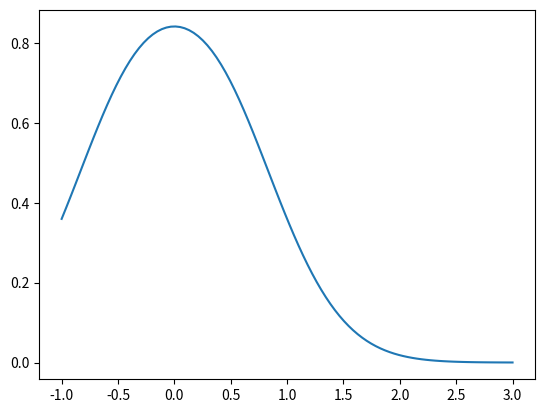
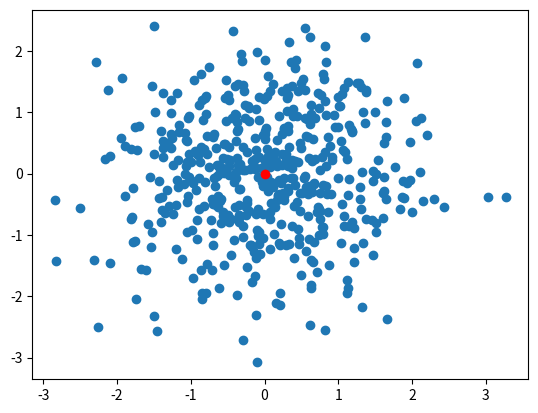
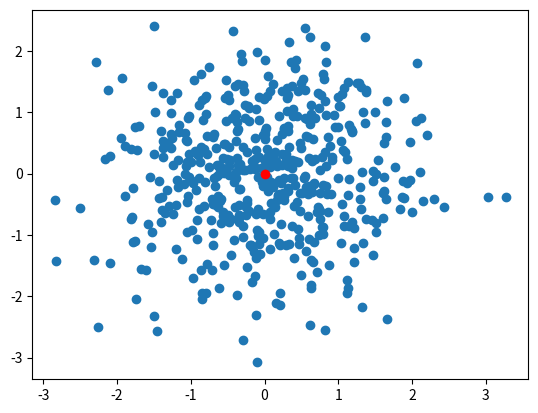

The matplotlib source for these figures, in order:
import numpy as np
import matplotlib.pyplot as plt

a = np.linspace(0, 15, 100)
b = a.reshape(10, 10)
c = b - b.mean()


a = np.ones((1, 10)) * 5
a


a = np.linspace(1, 10, 10)
b = np.arange(1, 11)
all(a == b)


x = np.linspace(-1, 3, 100)
y = np.sin(np.exp(-(x**2)))


plt.plot(x, y)

points = np.random.randn(2, 500)
mean = points.mean(axis=0)
print(mean.shape)


fig, ax = plt.subplots()  # create a matplotlib figure

ax.scatter(points[0, :], points[1, :])

mean = (0, 0)
ax.scatter(mean[0], mean[1], color="red")
plt.show()


fig, ax = plt.subplots()  # create a matplotlib figure

ax.scatter(points[0, :], points[1, :])

mean = points.mean(axis=1)
ax.scatter(mean[0], mean[1], color="red")
plt.show()


d = np.array([1, 5, 3])
e = np.array([4, 4, 2])
st0 = np.stack((d, e))
st1 = np.stack((d, e), axis=1)
print("st0:\n", st0, "\n")
print("st1:\n", st1)
